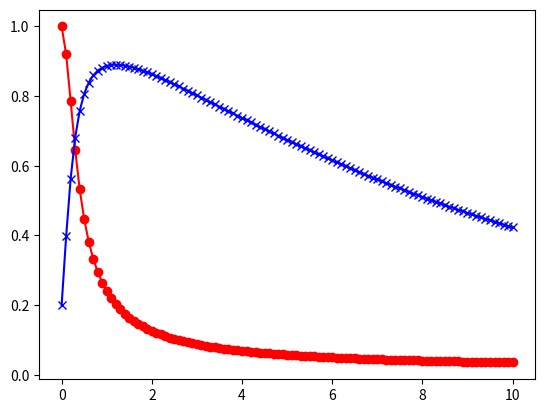

The matplotlib source for this figure: (Note: this script raises an exception after producing the figure.)
#!/usr/bin/env python
# coding: utf-8

# [Back to Assignment 6](_Oving6.ipynb)
# # Newton's method and systems of ODEs 
# 
# In this assignment you will use solve a system of ODE's using the backward Euler method and Newton iterations. We have studied Newton iterations for scalar equations, but in this assignment we will implement it for a vector-valued algebraic equation. 
# 
# Here we will be using $\texttt{np.array()}$, which is how you write a vector or matrix in Python and $\texttt{np.zeros((n,m))}$, which creates an $n\times m$ matrix of zeros. Arrays are treated just like matrices and vectors are in math. You can multiply them by scalar and add them in the usual way. But if you want to more complicated operations like take a dot or cross product or transpose a vector then you have to use more functions, however these are not needed in this assignment and you only need scalar multiplication and addition. 
# 
# ## 0. (Warm-up questions with solutions)

# ### a) 
# Create matrices $A = \left(\begin{array}{cc}1&2\\3&1\\ \end{array}\right)$  and $B = \left(\begin{array}{cc}2&1\\1&4\\ \end{array}\right)$. 

# ### b) 
# Now create a new matrix $C = 10A + B$.

# ### c) 
# Create the (column) vectors $\mathbf{u}$ and $\mathbf{v}$,  where $\mathbf{u}$ and $\mathbf{v}$ are the columns of $C$. That is $C = (\mathbf{u},\mathbf{v})$

# ### d) 
# Now replace the last row of $B$ with $\mathbf{v}^T$

# ### **Solutions to warmup questions:**

# In[178]:


import numpy as np

# a)
A = np.array([[1,2],[3,1]]) # note that matrices use nested brackets: [[],[]], whereas a vector only uses a single pair of brackets: []
B = np.array([[2,1],[1,4]])

# b)
C = 10*A+B 

# c)
u = C[:,0] # note that the first element is indexed by a 0. The colon is used to take all the elements
v = C[:,1] # this reads: Take all the rows of the second column (indexed by 1) and call it v

# d)
B[-1,:] = v  # the -1 is used to take the LAST row (-2 would take the second last row etc.)


# ## 1. 
# We will solve the following set of ODE's 
# 
# \begin{align}
# \dot{x}_0 =&\, -4x_1x_0^2\\
# \dot{x}_1 =&\, 2x_0^2-\frac{x_1}{10}\\
# \end{align}The following code solves the above equations using the Forward Euler method. We will modify this code to use the backward Euler method with Newton iterations. Make sure you understand each line of the code before starting the questions. 

# In[3]:


import numpy as np                           # Import numpy for arrays
import matplotlib.pyplot as plt              # Import plotting library

dt = 0.1                                     # Time-step
T  = 10                                      # Total integration time 
nt = round(T/dt)                             # Total number of time-steps
x  = np.zeros((2,nt+1))                      # Make a matrix (array) with 2 rows and nt+1 columns called x
x[:,0]  = np.array([1,0.2])                  # Set the first column of x equal to [1,0.2] (the rest are still zero) this column is x_0 or the "intitial conditions" 

def f(x):                                    # Define a vector-valued function f that takes a vector x and returns a vector f(x)
    return np.array([-4*x[1]*x[0]**2,2*x[0]**2-0.1*x[1]])

# You will add functions here for the g(x) and the Jacobian of f and g

for it in range(0,nt):
    x[:,it+1] = x[:,it] + dt*f(x[:,it])      # Forward Euler (you will modify this line to implement the backward Euler method with Newton iterations)
    
t = np.array(range(0,nt+1))*dt               # The discrete times that the solution is evaluated on (i.e., the horizontal axis of the following plot)
plt.plot(t,x[0,:],'ro-',t,x[1,:],'bx-')      # Plot both solution components, now using arrays


# ### a) 
# 
# To implement the Backward Euler method we will need to implement Newton's method for systems of algebraic equations:
# $$\mathbf{g}(\mathbf{x})=0.$$ To solve this using Newton's method, we use the $n$-dimensional Newton method:
# $$\mathbf{x}_{k+1}  = \mathbf{x}_k - \mathbf{g}'(\mathbf{x}_k)^{-1}\mathbf{g}(\mathbf{x}_k),$$
# where $\mathbf{x}$ and $\mathbf{g}(\mathbf{x})$ are vectors and $\mathbf{g}'(\mathbf{x}_k)^{-1}$ is the Jacobian matrix inverse of $\mathbf{g}(\mathbf{x}_k)$. 
# 
# Write a function that takes an initial guess $\mathbf{x}_0$ a function $\mathbf{g}$ and it's Jacobian $\mathbf{g}'$ and returns the root of $\mathbf{g}(\mathbf{x}) = \mathbf{0}$ using Newton's method in multiple dimensions.
# 
# Hint: There is some code and explaination of Newton's method in multiple dimensions in the notes in section 5 that will help you a lot here! 
# 
# Another hint: To make sure that your code works, you could test it on a very simple function for example $\mathbf{g}(\mathbf{x}) = \left(\begin{array}{c}(x_0-1)^2\\(x_1-2)^2\\ \end{array}\right)$, which has a root at $\left(\begin{array}{c}1\\2\\ \end{array}\right)$

# In[92]:


"""
n-dimensional ODEs:
Backword Euler method + Newton
"""

import matplotlib.pyplot as plt          # Import plotting library
from numpy          import zeros, array  # Import array & zero from numpy
from scipy.linalg   import solve, norm   # Import solve & nirm from scipy.linalg

def main():
    dt = 0.1                       # Time-step
    T  = 10                        # Total integration time 
    nt = round(T/dt)               # Number of time-steps
    x  = zeros((2,nt+1))           # Create a matrix: 2 rows and nt+1 columns
    x0 = array([0,0])              # Start condition
    newton(x0,g,gJ)


def g(x):
    return [ (x[0]-1)**2 , (x[1]-2)**2 ]

def gJ(x):  # Jacobian matrix of g(x) 
    return [[2*(x[0]-1), 0] ,[0 ,2*(x[1]-2)]]

def newton(x,g,gJ):
    k = 1
    tol = 1e-14
    y = array([1,2])
    
    while norm(g(x))>tol and k<100: 
        v = solve(gJ(x),g(x))
        x = x - v
        k = k + 1 
        
    print('Newtons: ',k,'iterations\t',x,'Norm:',norm(g(x)))
    print('Exact:   \t\t [1\t     2         ] Norm:',norm(g(y)))
    return x



main()


# ### b)
# Now we will modify the above code to use the backward Euler method with Newton iterations. We will apply Newton iterations on the backward Euler method, which looks like
# 
# $$\mathbf{x}_{n+1} = \mathbf{x}_n + \Delta t \, \mathbf{f}(\mathbf{x}_{n+1})$$
# which means that you should apply your Newton iterations to the function 
# $$\mathbf{g}(\mathbf{x}_n,\mathbf{x}_{n+1}) = \mathbf{x}_n + \Delta t \, \mathbf{f}(\mathbf{x}_{n+1}) - \mathbf{x}_{n+1} = \mathbf{0},$$
# where $\mathbf{x}_n$ is already known. The Jacobian matrix (the derivative is taken with respect to $\mathbf{x}_{n+1}$) is given by 
# $$\mathbf{g}'(\mathbf{x}_{n+1}) = \Delta t \, \mathbf{f}'(\mathbf{x}_{n+1}) - \mathbf{I}$$
# where $\mathbf{I}$ is the identity matrix.
# 
# Note: the function $\mathbf{g}$ requires two input variables $\mathbf{x}_n$ and $\mathbf{x}_{n+1}$. Make sure you are giving it the correct values and that it is being passed into the Newton iteration correctly! 

# In[152]:


"""
n-dimensional ODEs:
Backword Euler method + Newton
"""

import matplotlib.pyplot as plt                    # Import plotting library
from numpy          import zeros, array, identity  # Import array & zero & identity from numpy
from scipy.linalg   import solve, norm             # Import solve & nirm from scipy.linalg

def main():
    dt = 0.01                       # Time-step
    T  = 10                        # Total integration time 
    nt = round(T/dt)               # Number of time-steps
    x  = zeros((2,nt+1))           # Create a matrix: 2 rows and nt+1 columns
    x[:,0]  = array([1,0.2]) 
    
    for it in range(0,nt):
        x[:,it+1] = newton(x[:,it], lambda y: g(y, x[:,it]), dg)
    
    t = array(range(0,nt+1))*dt                  # The discrete times that the solution is evaluated on (i.e., the horizontal axis of the following plot)
    plt.plot(t,x[0,:],'ro-',t,x[1,:],'bx-')      # Plot both solution components, now using arrays
    
    
def g(x1,x):  # test vector-valued function to solve
    return x+dt*f(x1)-x1

def dg(x1): # Jacobian matrix of g(x)
    return dt*df(x) - identity(2)

def f(x):
    return array([-4*x[1]*x[0]**2, 2*x[0]**2-0.1*x[1]])

def df(x):  # Jacobian matrix of f(x) 
    return array([[ (-8)*x[1]*x[0] , -4*(x[0]**2) ],[ 4*x[0] , -0.1 ]])

# Using Newtons method to get root:
def newton(x,g,dg):
    k = 1
    tol = 1e-10
    
    while norm(g(x))>tol and k<100: 
        v = solve(dg(x),g(x))
        x = x - v
        k = k + 1 

    print('Newtons: ',k,'\t',x,norm(g(x)))

    return x



main()


# In[ ]:




